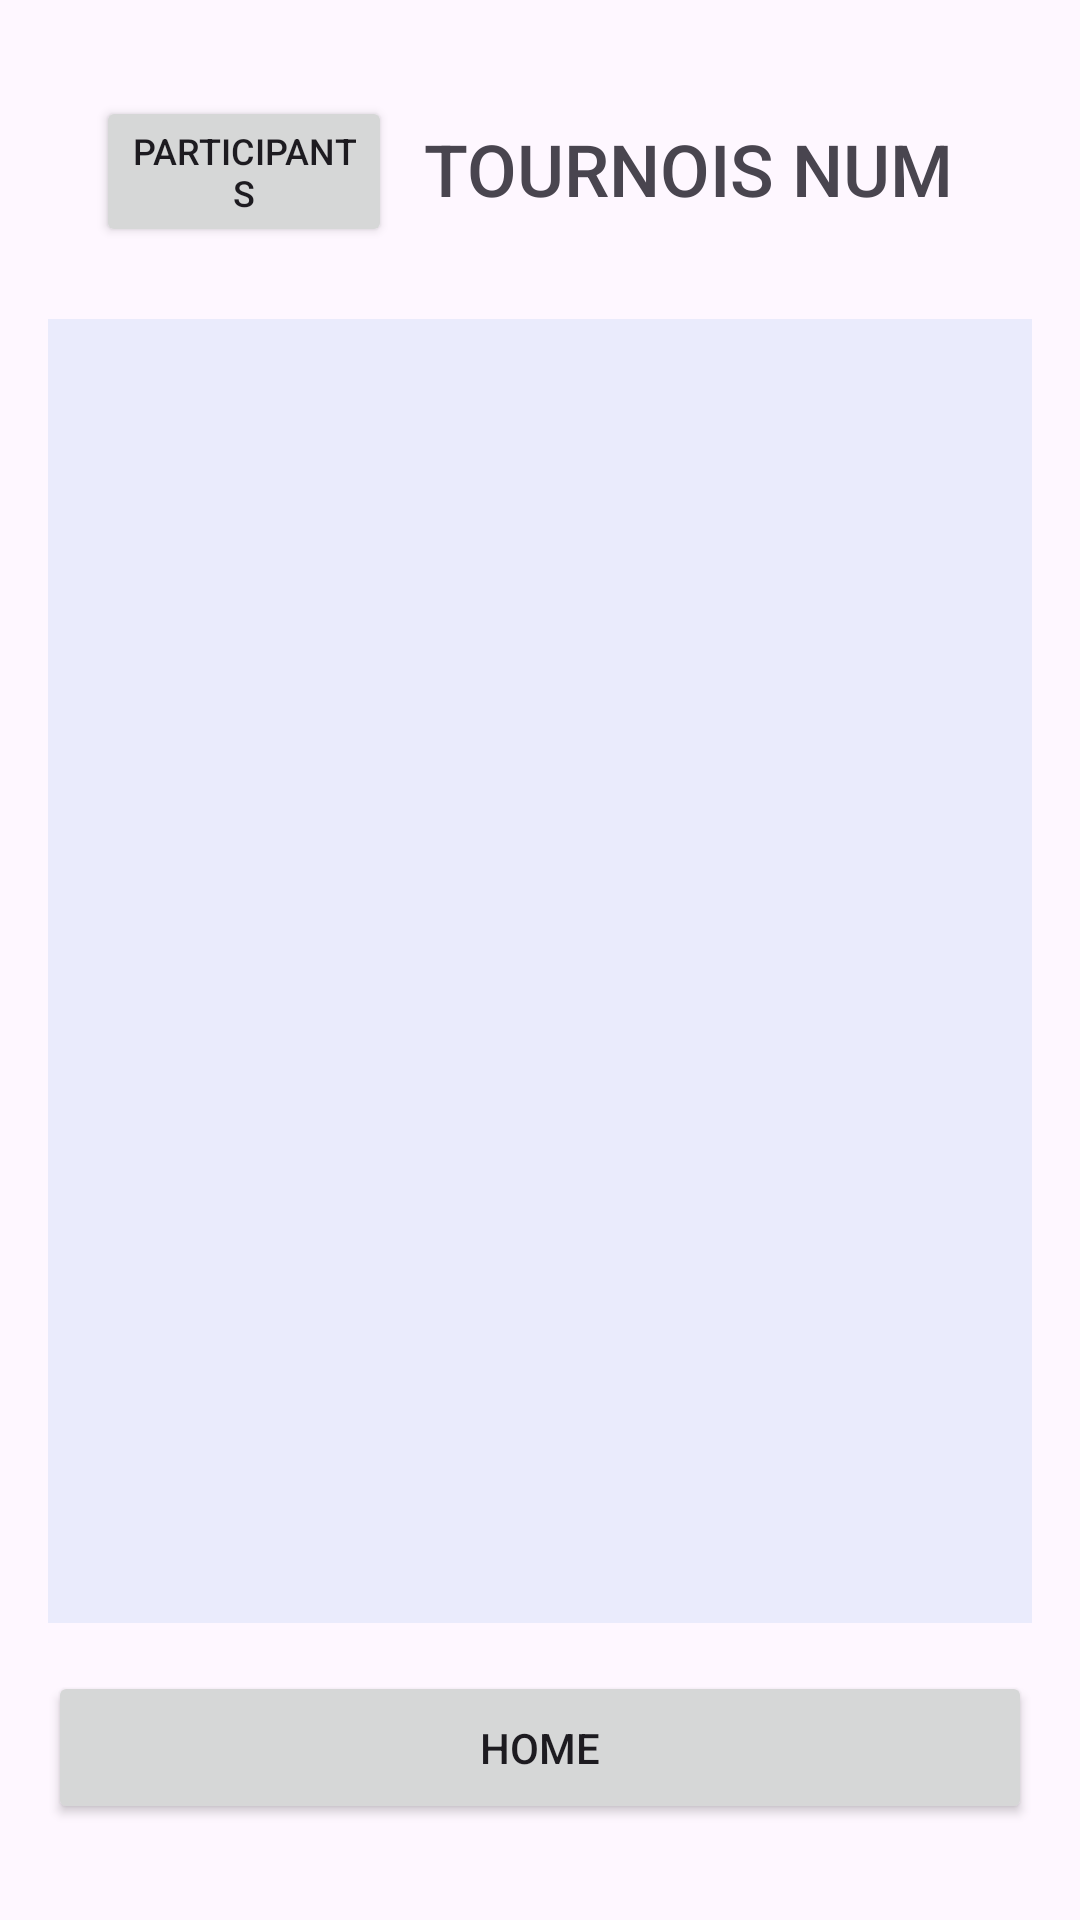

Produce the Android XML layout that renders to this screen, including the resource entries it uses.
<!-- AndroidManifest.xml: application theme Theme.SwissTournament2 -->
<!-- res/layout/manche_tournois.xml -->
<?xml version="1.0" encoding="utf-8"?>
<androidx.constraintlayout.widget.ConstraintLayout
    xmlns:android="http://schemas.android.com/apk/res/android"
    xmlns:app="http://schemas.android.com/apk/res-auto"
    xmlns:tools="http://schemas.android.com/tools"
    android:layout_width="match_parent"
    android:layout_height="match_parent"
    android:id="@+id/manches_tournois"
    android:padding="16dp"
    tools:context=".Activity.ManchesTournois">
    <LinearLayout
        android:id="@+id/headerPerso"
        android:layout_width="match_parent"
        android:layout_height="wrap_content"
        android:gravity="center_vertical"
        android:orientation="horizontal"
        android:padding="16dp">
        <Button
            android:id="@+id/participantsList"
            android:layout_width="0dp"
            android:layout_height="wrap_content"
            android:layout_weight="1"
            android:textSize="12sp"
            android:text="Participants">

        </Button>
        <TextView
            android:id="@+id/TournoisNum"
            android:layout_width="0dp"
            android:layout_weight="2"
            android:layout_height="wrap_content"
            android:elegantTextHeight="true"
            android:gravity="center"
            android:fontFamily="sans-serif-medium"
            android:text="@string/tournois_num"
            android:textSize="24sp"/>


    </LinearLayout>

    <LinearLayout
        android:id="@+id/LayoutMancheTournois"
        android:layout_width="0dp"
        android:layout_height="0dp"
        android:orientation="vertical"
        android:layout_marginBottom="16dp"
        app:layout_constraintTop_toBottomOf="@+id/headerPerso"
        app:layout_constraintStart_toStartOf="parent"
        app:layout_constraintEnd_toEndOf="parent"
        app:layout_constraintBottom_toTopOf="@+id/HomeButton" >
        <FrameLayout
            android:layout_width="match_parent"
            android:layout_height="0dp"
            android:layout_weight="1"
            android:layout_marginTop="8dp"
            android:background="#172A6CDF">

            <androidx.recyclerview.widget.RecyclerView
                android:id="@+id/MancheTournoisList"
                android:layout_width="match_parent"
                android:layout_height="match_parent">
            </androidx.recyclerview.widget.RecyclerView>
        </FrameLayout>
    </LinearLayout>
    <TextView
        android:id="@+id/errueurManche"
        android:layout_width="0dp"
        android:layout_height="wrap_content"
        android:elegantTextHeight="true"
        android:gravity="center"
        android:text="@string/la_manche_precedente_n_est_pas_terminer"
        app:layout_constraintTop_toBottomOf="@+id/LayoutMancheTournois"
        app:layout_constraintStart_toStartOf="parent"
        app:layout_constraintEnd_toEndOf="parent"
        android:textColor="@color/design_default_color_error"
        android:visibility="invisible">
    </TextView>

    <Button
        android:id="@+id/HomeButton"
        android:layout_width="0dp"
        android:layout_height="wrap_content"
        android:layout_marginBottom="16dp"
        android:padding="16dp"
        android:text="@string/home"
        app:layout_constraintStart_toStartOf="parent"
        app:layout_constraintEnd_toEndOf="parent"
        app:layout_constraintTop_toBottomOf="@+id/LayoutMancheTournois"
        app:layout_constraintBottom_toBottomOf="parent"
        />

</androidx.constraintlayout.widget.ConstraintLayout>
<!-- resources referenced by this layout -->
<resources>
  <string name="home">HOME</string>
  <string name="la_manche_precedente_n_est_pas_terminer">la manche precedente n\'est pas terminer</string>
  <string name="tournois_num">TOURNOIS NUM</string>
  <style name="Theme.SwissTournament2" parent="Base.Theme.SwissTournament2" />
  <style name="Base.Theme.SwissTournament2" parent="Theme.Material3.DayNight.NoActionBar">
          
          
      </style>
</resources>
